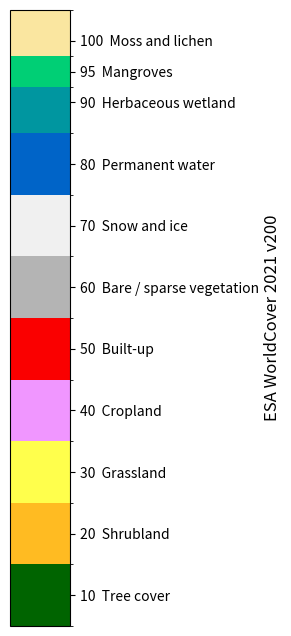

Reproduce this figure in Python.
import matplotlib.pyplot as plt
import matplotlib as mpl
import numpy as np

# ESA WorldCover 2021 v200 classes
classes = [
    (10,  "Tree cover",               (0,   100,   0)),
    (20,  "Shrubland",                (255, 187,  34)),
    (30,  "Grassland",                (255, 255,  76)),
    (40,  "Cropland",                 (240, 150, 255)),
    (50,  "Built-up",                 (250,   0,   0)),
    (60,  "Bare / sparse vegetation", (180, 180, 180)),
    (70,  "Snow and ice",             (240, 240, 240)),
    (80,  "Permanent water",          (0,   100, 200)),
    (90,  "Herbaceous wetland",       (0,   150, 160)),
    (95,  "Mangroves",                (0,   207, 117)),
    (100, "Moss and lichen",          (250, 230, 160)),
]

# Convert RGB 0-255 to matplotlib 0-1
colors = [tuple(np.array(rgb) / 255.0) for _, _, rgb in classes]
codes = [code for code, _, _ in classes]
labels = [f"{code}  {name}" for code, name, _ in classes]

# Build categorical colormap
cmap = mpl.colors.ListedColormap(colors)

# Boundaries between categories
boundaries = [5, 15, 25, 35, 45, 55, 65, 75, 85, 92.5, 97.5, 105]
norm = mpl.colors.BoundaryNorm(boundaries, cmap.N)

# Create figure
fig, ax = plt.subplots(figsize=(2, 8))
fig.subplots_adjust(left=0.45, right=0.75)

# ScalarMappable for colorbar
sm = mpl.cm.ScalarMappable(cmap=cmap, norm=norm)
sm.set_array([])

cbar = fig.colorbar(
    sm,
    cax=ax,
    boundaries=boundaries,
    ticks=codes,
    spacing="proportional"
)

cbar.ax.set_yticklabels(labels, fontsize=10)
cbar.set_label("ESA WorldCover 2021 v200", fontsize=12)

plt.savefig("worldcover_colorbar.png", dpi=200, bbox_inches="tight")
#plt.show()
